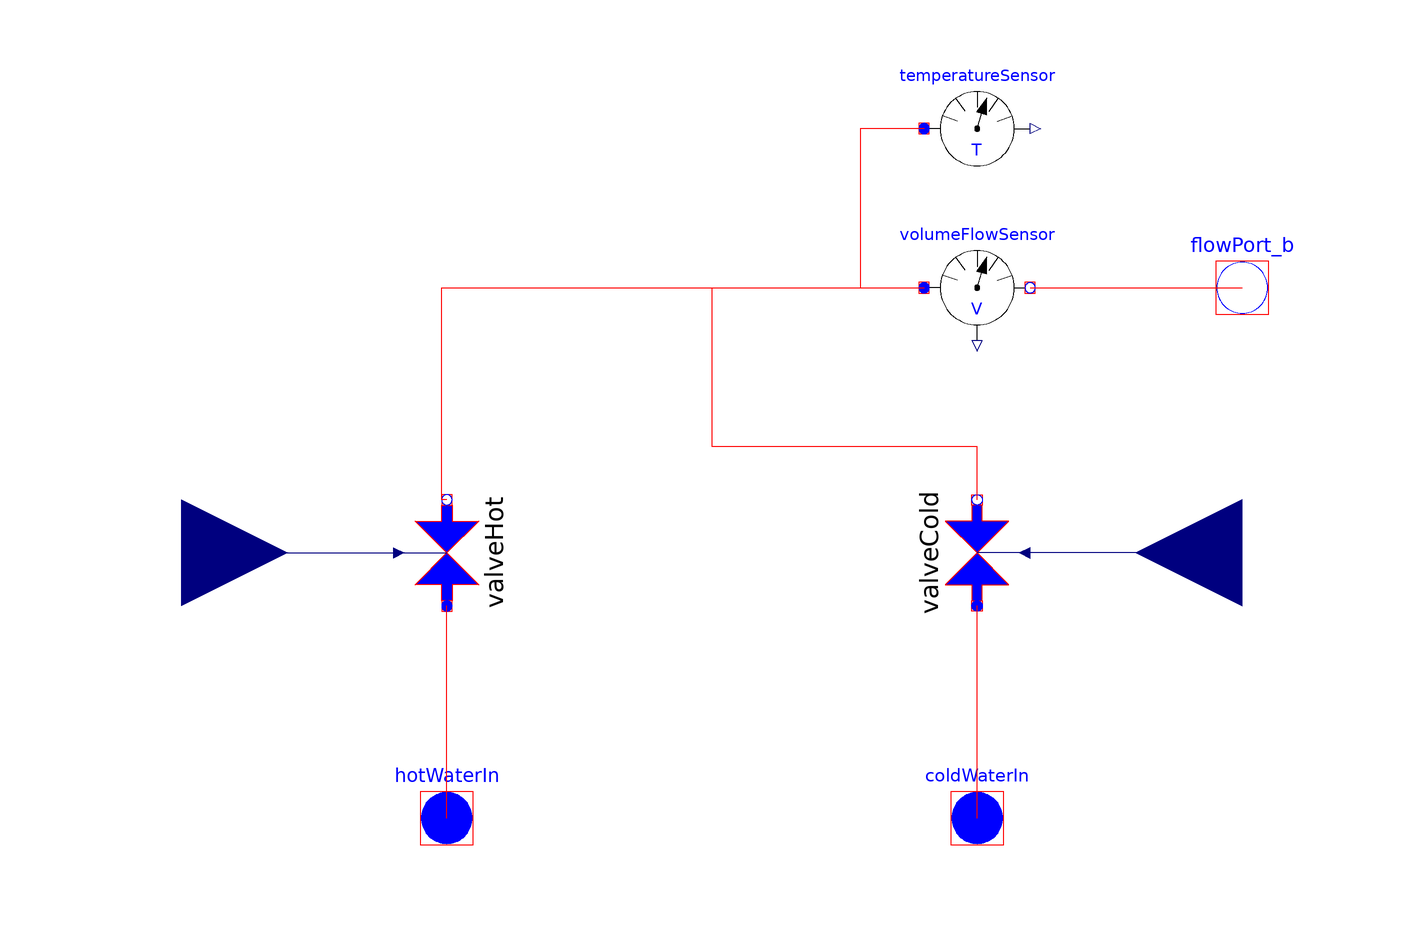

This picture is the connection diagram that the Modelica source below describes through its graphical annotations.

model TwinLeverMixerFaucet
  Modelica.Blocks.Interfaces.RealInput coldLever annotation(
    Placement(visible = true, transformation(origin = {100, -50}, extent = {{20, -20}, {-20, 20}}, rotation = 0), iconTransformation(origin = {80, -40}, extent = {{20, -20}, {-20, 20}}, rotation = 0)));
  Modelica.Blocks.Interfaces.RealInput hotLever annotation(
    Placement(visible = true, transformation(origin = {-100, -50}, extent = {{-20, -20}, {20, 20}}, rotation = 0), iconTransformation(origin = {-80, -40}, extent = {{-20, -20}, {20, 20}}, rotation = 0)));
  Modelica.Thermal.FluidHeatFlow.Interfaces.FlowPort_a hotWaterIn(
    final medium = medium)
    annotation(
      Placement(visible = true, transformation(origin = {-50, -100}, extent = {{-10, -10}, {10, 10}}, rotation = 0), iconTransformation(origin = {-50, -100}, extent = {{-10, -10}, {10, 10}}, rotation = 0)));
  Modelica.Thermal.FluidHeatFlow.Interfaces.FlowPort_a coldWaterIn(
    final medium = medium)
    annotation(
      Placement(visible = true, transformation(origin = {50, -100}, extent = {{-10, -10}, {10, 10}}, rotation = 0), iconTransformation(origin = {50, -100}, extent = {{-10, -10}, {10, 10}}, rotation = 0)));
  Modelica.Thermal.FluidHeatFlow.Interfaces.FlowPort_b flowPort_b(
    final medium = medium)
    annotation(
      Placement(visible = true, transformation(origin = {100, 0}, extent = {{-10, -10}, {10, 10}}, rotation = 0), iconTransformation(origin = {100, 0}, extent = {{-10, -10}, {10, 10}}, rotation = 0)));
  Modelica.Thermal.FluidHeatFlow.Components.Valve valveHot(
    Kv1 = Kv_grifo,
    LinearCharacteristic = true,
    T0 = T0,
    dp0 = dp_grifo,
    frictionLoss = 0,
    kv0 = 0.00001,
    medium = medium,
    rho0 = rho_referencia,
    y1 = 1)
    annotation(
      Placement(visible = true, transformation(origin = {-50, -50}, extent = {{-10, -10}, {10, 10}}, rotation = 90)));
  Modelica.Thermal.FluidHeatFlow.Components.Valve valveCold(
    Kv1 = Kv_grifo,
    LinearCharacteristic = true,
    T0 = T0,
    dp0 = dp_grifo,
    frictionLoss = 0,
    kv0 = 0.00001,
    medium = medium,
    rho0 = rho_referencia,
    y1 = 1)
    annotation(
      Placement(visible = true, transformation(origin = {50, -50}, extent = {{-10, 10}, {10, -10}}, rotation = 90)));
  Modelica.Thermal.FluidHeatFlow.Sensors.VolumeFlowSensor volumeFlowSensor(medium = medium) annotation(
    Placement(visible = true, transformation(origin = {50, 0}, extent = {{-10, -10}, {10, 10}}, rotation = 0)));
  Modelica.Thermal.FluidHeatFlow.Sensors.TemperatureSensor temperatureSensor(medium = medium)  annotation(
    Placement(visible = true, transformation(origin = {50, 30}, extent = {{-10, -10}, {10, 10}}, rotation = 0)));
  //Model parameters
  parameter Modelica.Thermal.FluidHeatFlow.Media.Medium medium = Modelica.Thermal.FluidHeatFlow.Media.Medium() "Fluido de trabajo";
  parameter Modelica.SIunits.Pressure dp_grifo = 1 "Caida de presion nominal";
  parameter Real Kv_grifo = 1 "Coeficiente de caudal de la valvula. Caudal para una determinada caida de presion nominal";
  parameter Modelica.SIunits.Density rho_referencia = 995.6 "Densidad de referencia para el calculo de caudal";
  parameter Modelica.SIunits.Temperature T0 = 293.15;
equation
  connect(coldLever, valveCold.y) annotation(
    Line(points = {{100, -50}, {59, -50}}, color = {0, 0, 127}));
  connect(coldWaterIn, valveCold.flowPort_a) annotation(
    Line(points = {{50, -100}, {50, -60}}, color = {255, 0, 0}));
  connect(valveCold.flowPort_b, volumeFlowSensor.flowPort_a) annotation(
    Line(points = {{50, -40}, {50, -30}, {0, -30}, {0, 0}, {40, 0}}, color = {255, 0, 0}));
  connect(hotLever, valveHot.y) annotation(
    Line(points = {{-100, -50}, {-60, -50}, {-60, -50}, {-58, -50}}, color = {0, 0, 127}));
  connect(hotWaterIn, valveHot.flowPort_a) annotation(
    Line(points = {{-50, -100}, {-50, -60}}, color = {255, 0, 0}));
  connect(valveHot.flowPort_b, volumeFlowSensor.flowPort_a) annotation(
    Line(points = {{-50, -40}, {-51, -40}, {-51, 0}, {40, 0}}, color = {255, 0, 0}));
  connect(volumeFlowSensor.flowPort_b, flowPort_b) annotation(
    Line(points = {{60, 0}, {100, 0}, {100, 0}, {100, 0}}, color = {255, 0, 0}));
  connect(temperatureSensor.flowPort, volumeFlowSensor.flowPort_a) annotation(
    Line(points = {{40, 30}, {28, 30}, {28, 0}, {40, 0}}, color = {255, 0, 0}));
  annotation(
    uses(Modelica(version = "3.2.2")), Icon(graphics = {Line(origin = {-46, -79}, points = {{-6, -19}, {26, 19}}, color = {255, 0, 0}), Line(origin = {35, -80}, points = {{15, -20}, {-15, 20}}, color = {0, 0, 255}), Polygon(origin = {37.01, -15}, fillColor = {100, 100, 100}, pattern = LinePattern.None, fillPattern = FillPattern.Solid, points = {{-67.0097, -44.9999}, {-9.00971, -44.9999}, {10.9903, -14.9999}, {-13.0097, 25.0001}, {34.9903, 53.0001}, {40.9903, 45.0001}, {62.9903, 53.0001}, {44.9903, 75.0001}, {-39.0097, 55.0001}, {-67.0097, 25.0001}, {-87.0097, -14.9999}, {-67.0097, -44.9999}}), Ellipse(origin = {-50, -38}, lineColor = {255, 255, 255}, fillColor = {255, 0, 0}, pattern = LinePattern.None, fillPattern = FillPattern.Solid, extent = {{-10, -22}, {10, 38}}, endAngle = 360), Ellipse(origin = {50, -29}, fillColor = {0, 0, 255}, pattern = LinePattern.None, fillPattern = FillPattern.Solid, extent = {{-10, -31}, {10, 29}}, endAngle = 360)}, coordinateSystem(initialScale = 0.1)));
end TwinLeverMixerFaucet;